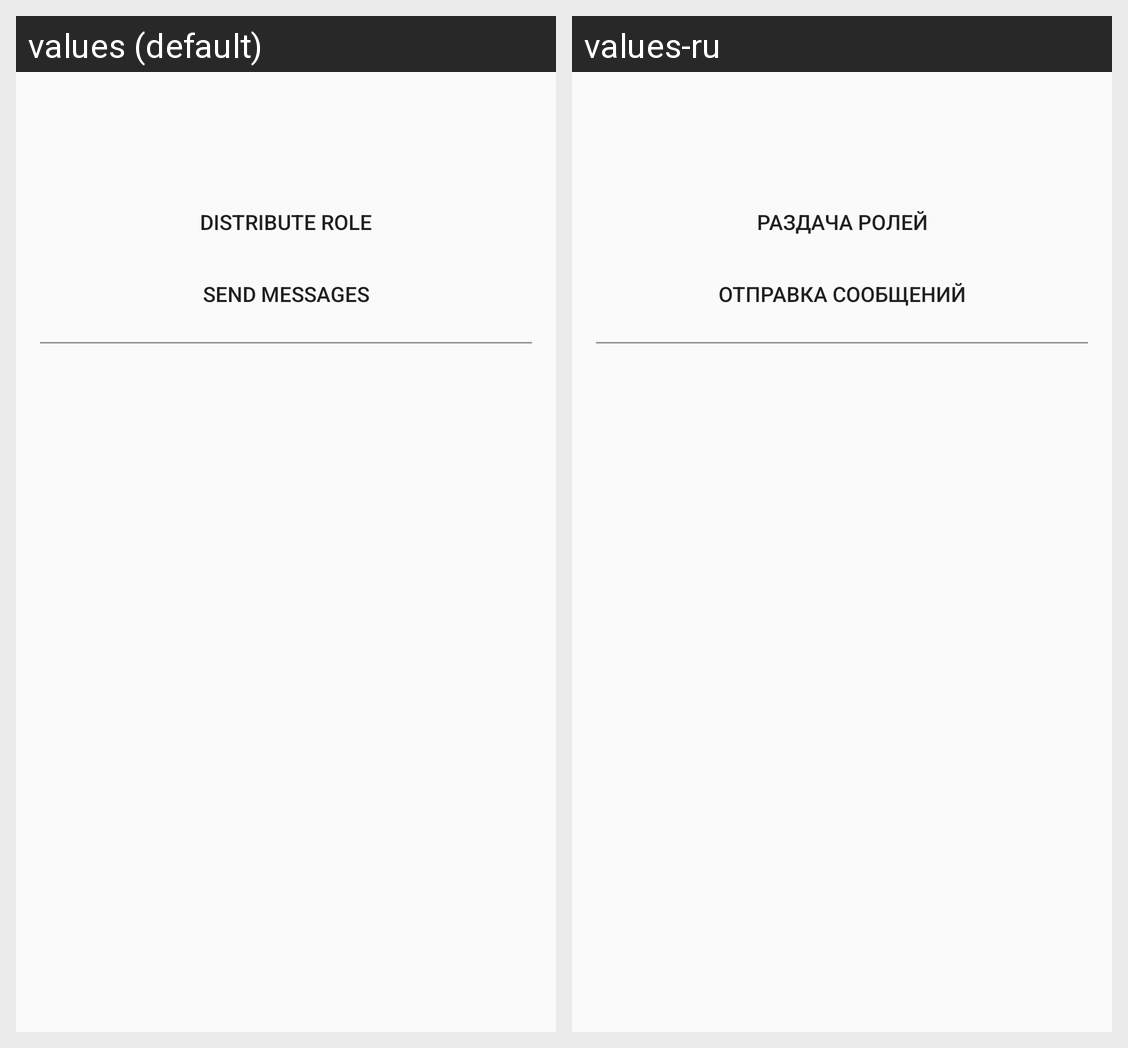

Strings drawn on this Android screen and how each of the app's shown locales translates them:
Android screen res/layout/fragment_controll.xml rendered under 2 locales, left to right: values (default), values-ru. Device: Nexus 5 (rendered at 1080×1920; each locale shown at half size, 540×960, under a caption strip naming it); theme AppTheme.
Strings drawn on this screen, with the default value and each locale's value (text and hints the layout hard-codes, and strings that could not be matched under every locale, appear in the picture but are not listed):

distribute_role
  values: Distribute role
  values-ru: Раздача ролей

send_messages
  values: Send messages
  values-ru: Отправка сообщений
